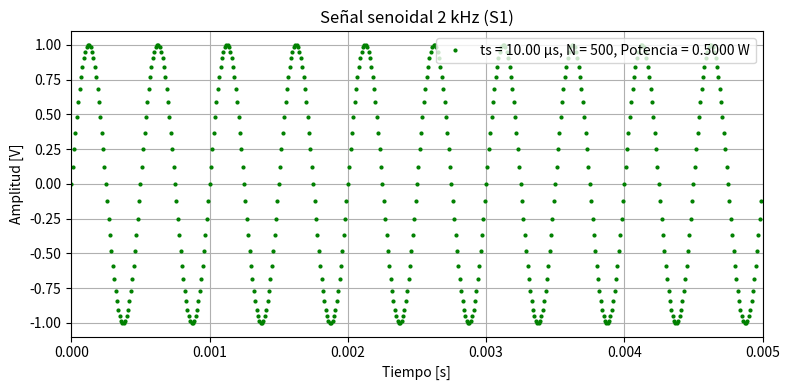
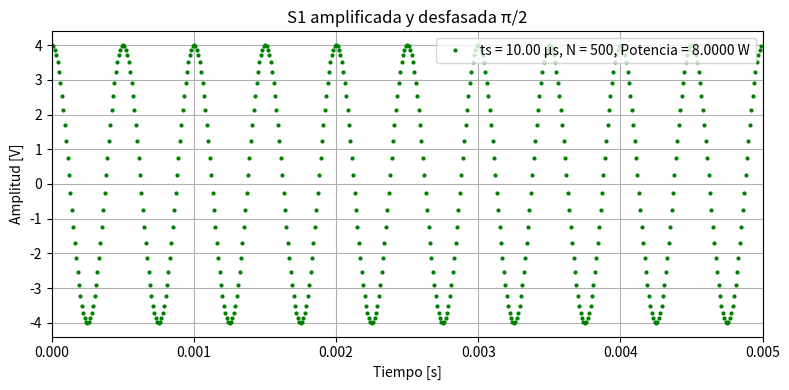
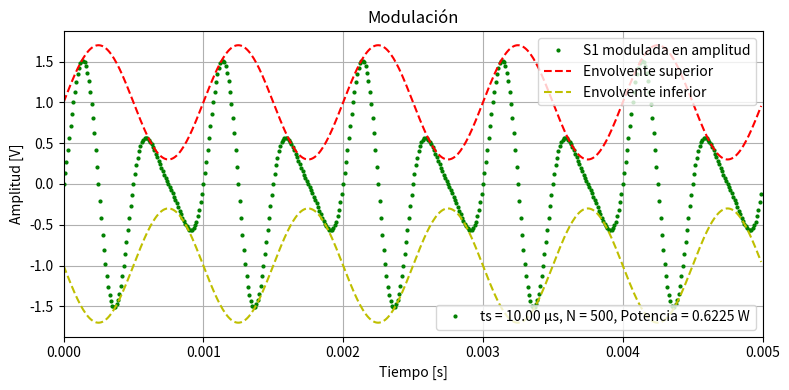
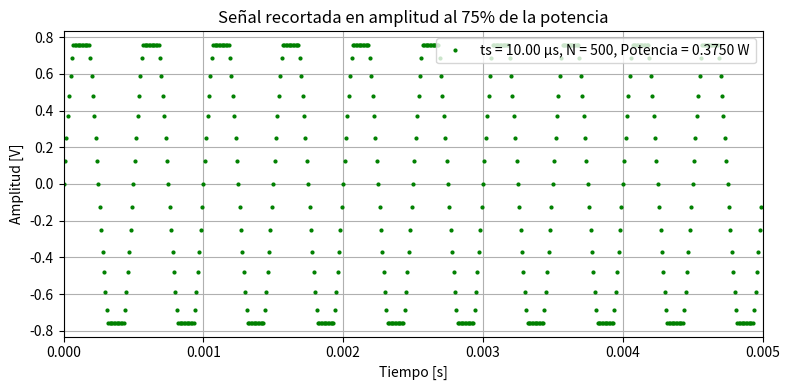
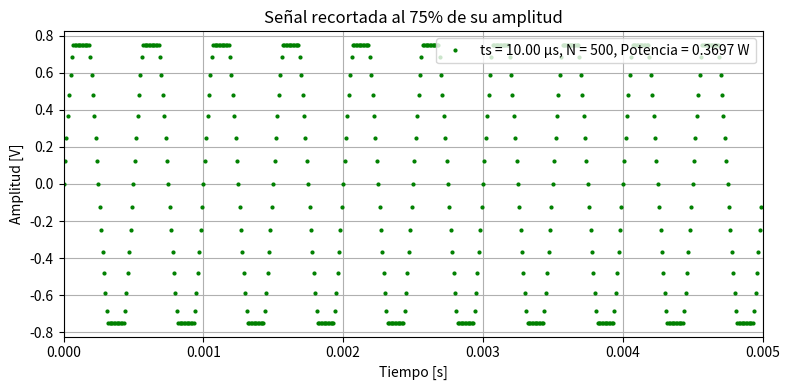
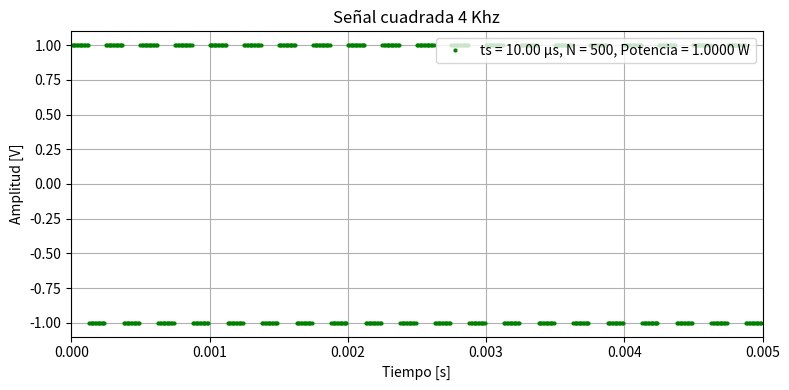
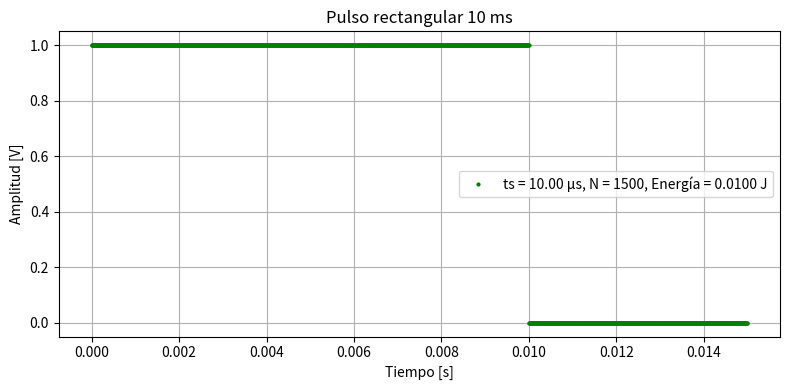
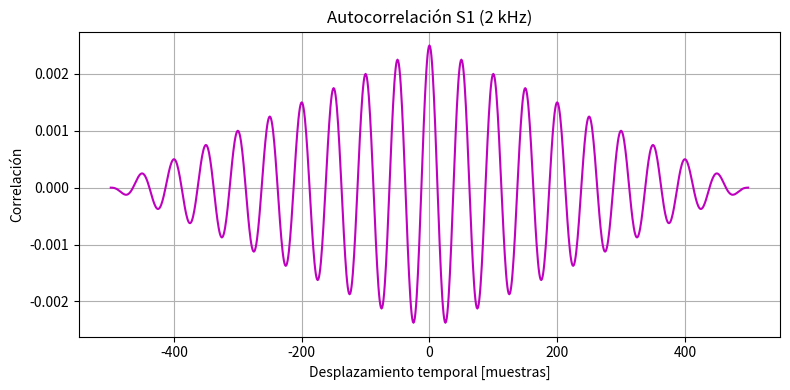
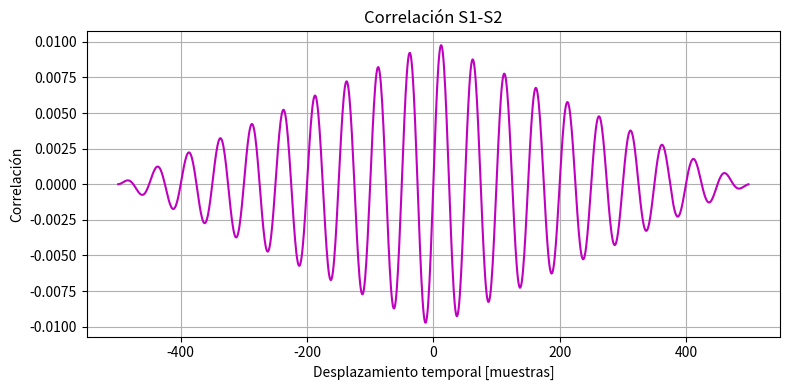
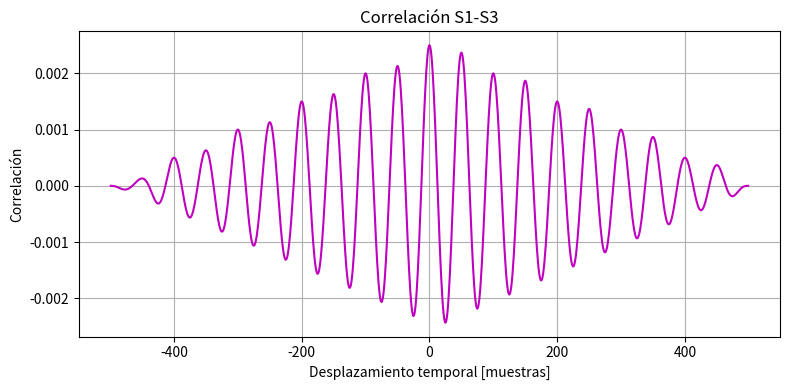
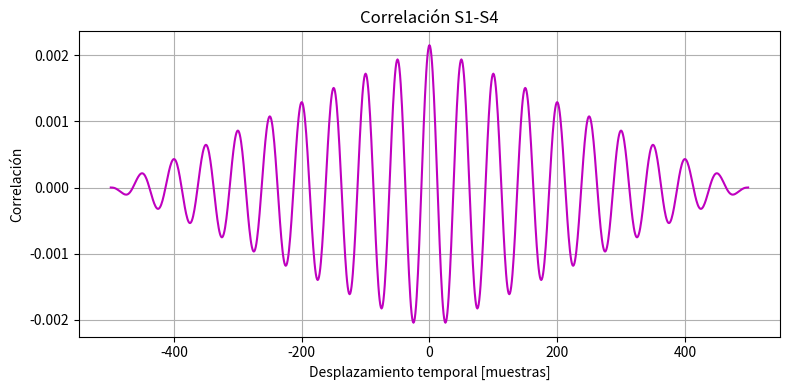
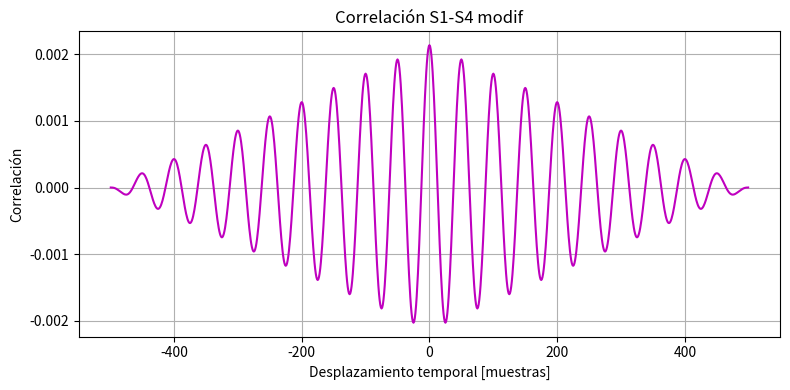
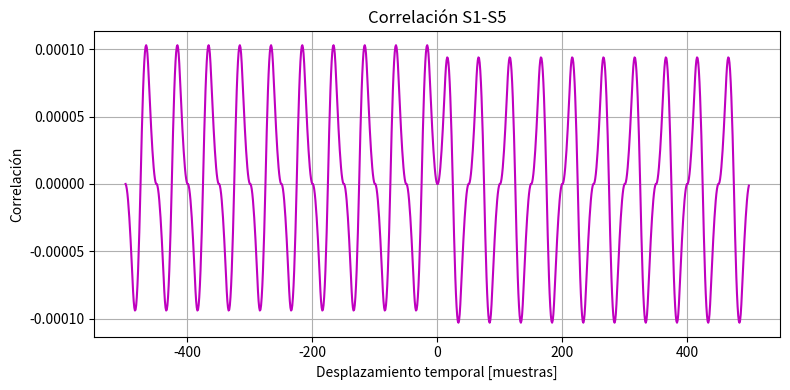
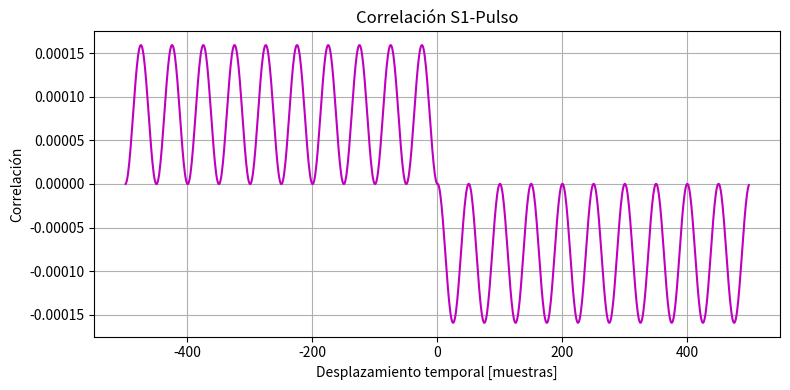
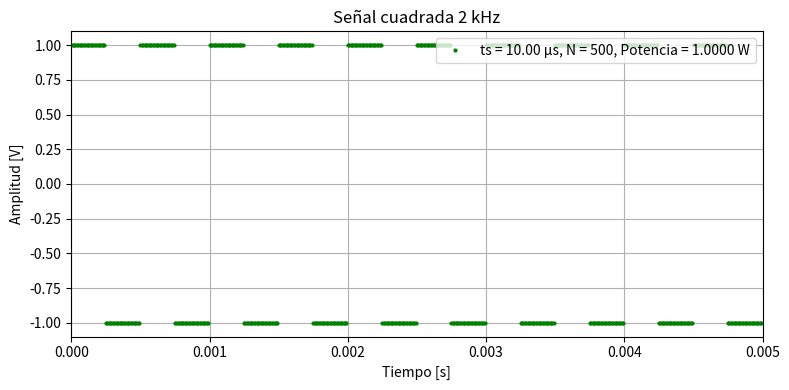
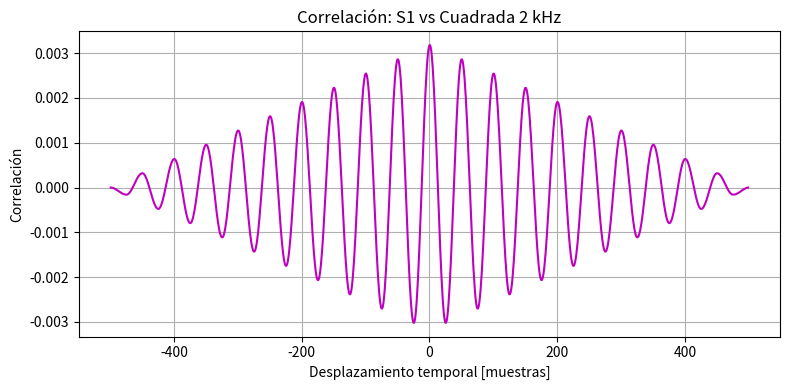

These charts were generated, in order, by the following Python code: (Note: this script raises an exception after producing the figures.)
# -*- coding: utf-8 -*-
"""
Created on Fri Aug  14 17:05:23 2025

@author: aguspaolini
"""
import numpy as np
import matplotlib.pyplot as plt
from scipy.signal import square
from scipy.io import wavfile
from scipy.signal import correlate

#%%                                  Punto 1

fs = 100000  # Frecuencia de muestreo [Hz]
ts = 1/fs     # Tiempo entre muestras [s]
nn = 500      # Cantidad de muestras → duración total 5 ms
tt = np.arange(nn)*ts   # Vector de tiempo

# Función para graficar y mostrar Ts, N y energía
def grafico(x, y, titulo):
    N = len(y)                     # Cantidad de muestras
    Ts = x[1]-x[0]                 # Tiempo entre muestras
    E = np.sum(np.abs(y)**2) * Ts  # Energía de la señal
    P = (1/(N*Ts)) * np.sum(np.abs(y)**2) * Ts   
   
    
    plt.figure(figsize=(8,4))
    line_hdls = plt.plot(x, y, 'go', label='Señal', markersize=2)
    plt.title(titulo)
    plt.xlabel('Tiempo [s]')
    plt.ylabel('Amplitud [V]')
    plt.grid(True)
    
    # Información en la leyenda
    if titulo == 'Pulso rectangular 10 ms':
        info_text = f"ts = {Ts*1e6:.2f} µs, N = {N}, Energía = {E:.4f} J"
        plt.legend(line_hdls, [info_text], loc='center right')
    else:
        info_text = f"ts = {Ts*1e6:.2f} µs, N = {N}, Potencia = {P:.4f} W"
        plt.legend(line_hdls, [info_text], loc='upper right')
        plt.xlim(0, 5e-3)
    plt.tight_layout()
    plt.show()


# Señal 1: senoidal 2 kHz
ff_1 = 2000  # Hz
sen_1 = np.sin(2*np.pi*ff_1*tt)
grafico(tt, sen_1, 'Señal senoidal 2 kHz (S1)')


# Señal 2: amplificada y desfasada
sen_2 = 4*np.sin(2*np.pi*ff_1*tt + np.pi/2)
grafico(tt, sen_2, 'S1 amplificada y desfasada π/2')


# Señal 3: modulada en amplitud
ff_mod = 1000  # Hz
m = 0.7        # índice de modulación (0 < m <= 1)
s_moduladora = np.sin(2*np.pi*ff_mod*tt)
sen_3 = (1 + m*s_moduladora) * sen_1
env_sup = (1 + m*s_moduladora)
env_inf = -(1 + m*s_moduladora)

plt.figure(figsize=(8,4))
P = (1/(nn*ts)) * np.sum(np.abs(sen_3)**2) * ts  
N = len(sen_3)                     # Cantidad de muestras
Ts = tt[1]-tt[0] 

# Graficar
line1, = plt.plot(tt, sen_3, 'go', label='S1 modulada en amplitud', markersize=2)
line2, = plt.plot(tt, env_sup, 'r--', label='Envolvente superior')
line3, = plt.plot(tt, env_inf, 'y--', label='Envolvente inferior')

# Info extra
info_text = f"ts = {Ts*1e6:.2f} µs, N = {N}, Potencia = {P:.4f} W"

# Primera leyenda (las señales)
legend1 = plt.legend([line1, line2, line3],
                     [line1.get_label(), line2.get_label(), line3.get_label()],
                     loc='upper right')
plt.gca().add_artist(legend1)  # fijar esta leyenda

# Segunda leyenda (info aparte)
plt.legend([line1], [info_text], loc='lower right')

plt.title('Modulación')
plt.xlabel('Tiempo [s]')
plt.xlim(0, 5e-3)
plt.ylabel('Amplitud [V]')
plt.grid(True)
plt.tight_layout()
plt.show()



def recorte_potencia(signal, porcentaje=0.75):
      
    # Potencia original (discreta, promedio)
    P_orig = np.mean(np.abs(signal)**2)
    P_obj = porcentaje * P_orig

    # Máxima amplitud de la señal
    max_amp = np.max(np.abs(signal))
    umbral = max_amp

    # Búsqueda iterativa del umbral
    for i in np.linspace(max_amp, 0, 2000):
        rec = np.clip(signal, -i, i)
        P_rec = np.mean(np.abs(rec)**2)   # potencia promedio, no energía
        if P_rec <= P_obj:
            umbral = i
            break

    signal_rec = np.clip(signal, -umbral, umbral)
    return signal_rec, umbral



def recorte_por_amplitud(x, factor=0.75):
    A = np.max(np.abs(x))
    u = factor * A
    return np.clip(x, -u, u), u

sen_4, umbral = recorte_potencia(sen_1,0.75)
sen_4_modif, umbral_modif = recorte_por_amplitud(sen_1,0.75)
grafico(tt, sen_4, 'Señal recortada en amplitud al 75% de la potencia')
grafico(tt, sen_4_modif, 'Señal recortada al 75% de su amplitud')


# Señal 5: cuadrada 4 kHz
ff_2 = 4000  # Hz
sen_5 = square(2*np.pi*ff_2*tt)
grafico(tt, sen_5, 'Señal cuadrada 4 Khz')


# Señal 6: pulso rectangular 10 ms

nn_pulso = int(15e-3*fs)   # número total de muestras dado 15 ms
tt_pulso = np.arange(nn_pulso)*ts   # vector de tiempo

sen_6 = np.zeros_like(tt_pulso)    # creo vector de igual longitud
n_pulso = int(10e-3*fs)            # duración del pulso = 10 ms
sen_6[:n_pulso] = 1                # vale 1 en esos 10 ms

grafico(tt_pulso, sen_6, 'Pulso rectangular 10 ms')


#%%                           Verifico ortogonalidad


def prod_interno(s1, s2, ts, n1, n2, tol=1e-10):
    
    # Producto interno con np.dot
    p_int = np.dot(s1, s2) * ts

    if np.abs(p_int) < tol:
        print(f'Las señales {n1} y {n2} son ortogonales.')
    else:
        print(f'Las señales {n1} y {n2} NO son ortogonales.')


# Verificar ortogonalidad
prod_interno(sen_1, sen_2, ts, 'S1', 'S2', 1e-10)
prod_interno(sen_1, sen_3, ts, 'S1', 'S3', 1e-10)
prod_interno(sen_1, sen_4, ts, 'S1', 'S4', 1e-10)
prod_interno(sen_1, sen_5, ts, 'S1', 'S5', 1e-10)
prod_interno(sen_1, sen_6[:len(sen_1)], ts, 'S1', 'Pulso', 1e-10)

#%%                       Punto 3
def correlacion(x, y, titulo, ts):
    corr = correlate(x, y, mode='full', method='direct') * ts
    lags = np.arange(-len(x)+1, len(x))
    
    
    plt.figure(figsize=(8,4))
    plt.plot(lags, corr, 'm')
    plt.title(titulo)
    plt.xlabel('Desplazamiento temporal [muestras]')
    plt.ylabel('Correlación')
    plt.grid(True)
    plt.tight_layout()
    plt.show()



# Autocorrelación de S1
correlacion(sen_1, sen_1, 'Autocorrelación S1 (2 kHz)', ts)

# Correlación entre S1 y las demás
correlacion(sen_1, sen_2, 'Correlación S1-S2', ts)
correlacion(sen_1, sen_3, 'Correlación S1-S3', ts)
correlacion(sen_1, sen_4, 'Correlación S1-S4', ts)
correlacion(sen_1, sen_4_modif, 'Correlación S1-S4 modif', ts)
correlacion(sen_1, sen_5, 'Correlación S1-S5', ts)
correlacion(sen_1, sen_6[:len(sen_1)], 'Correlación S1-Pulso', ts)


# --- Señal cuadrada a 2 kHz ---
sen_5 = square(2*np.pi*2000*tt)  # misma frecuencia que sen_1
grafico(tt, sen_5, 'Señal cuadrada 2 kHz')
correlacion(sen_1, sen_5, 'Correlación: S1 vs Cuadrada 2 kHz', ts)

# Señal 1: senoidal de 2000 Hz (extendida a 15 ms)
f_sine = 2000
sen_1_largo = np.sin(2 * np.pi * f_sine * tt_pulso)
correlacion(sen_1_largo, sen_6, 'Correlación S1-Pulso', ts)

#%%                        Punto 4

# Demostración:
# 2 sin(α) sin(β) = cos(α-β) - cos(α+β)

w = 2*np.pi*1000   # w = 2πf
alpha = w*tt       # α = ω·t
beta = (w/2)*tt    # β = ω/2·t   (la mitad de α)

lhs = 2*np.sin(alpha)*np.sin(beta)          # lado izquierdo
rhs = np.cos(alpha-beta) - np.cos(alpha+beta)  # lado derecho

plt.figure(figsize=(8,4))
plt.plot(tt, lhs, 'r', label='2 sin(α)·sin(β)')
plt.plot(tt, rhs, 'b--', label='cos(α-β) - cos(α+β)')
plt.legend()
plt.title('Verificación de la identidad trigonométrica')
plt.xlabel('Tiempo [s]')
plt.ylabel('Amplitud')
plt.grid(True)
plt.tight_layout()
plt.show()


#%% ==================== Bonus 4: Procesar un WAV ====================

# Leer archivo wav
fs, data = wavfile.read("ambiente.wav")   # <-- poné tu archivo aquí

# Si el archivo tiene 2 canales (stereo), uso solo uno
if data.ndim > 1:
    data = data[:,0]

# Vector de tiempo
tt_audio = np.arange(len(data)) / fs

# Graficar señal
plt.figure(figsize=(10,4))
plt.plot(tt_audio, data,'bo', label="Señal WAV", markersize=2)
plt.title("Señal de audio")
plt.xlabel("Tiempo [s]")
plt.ylabel("Amplitud")
plt.grid(True)
plt.legend()
plt.tight_layout()
plt.show()

# Calcular energía (sumatoria |x|^2 * Ts)
ts_audio = 1/fs
energia = np.sum(np.abs(data)**2) * ts_audio
print(f"Energía de la señal de audio = {energia:.2f}")
